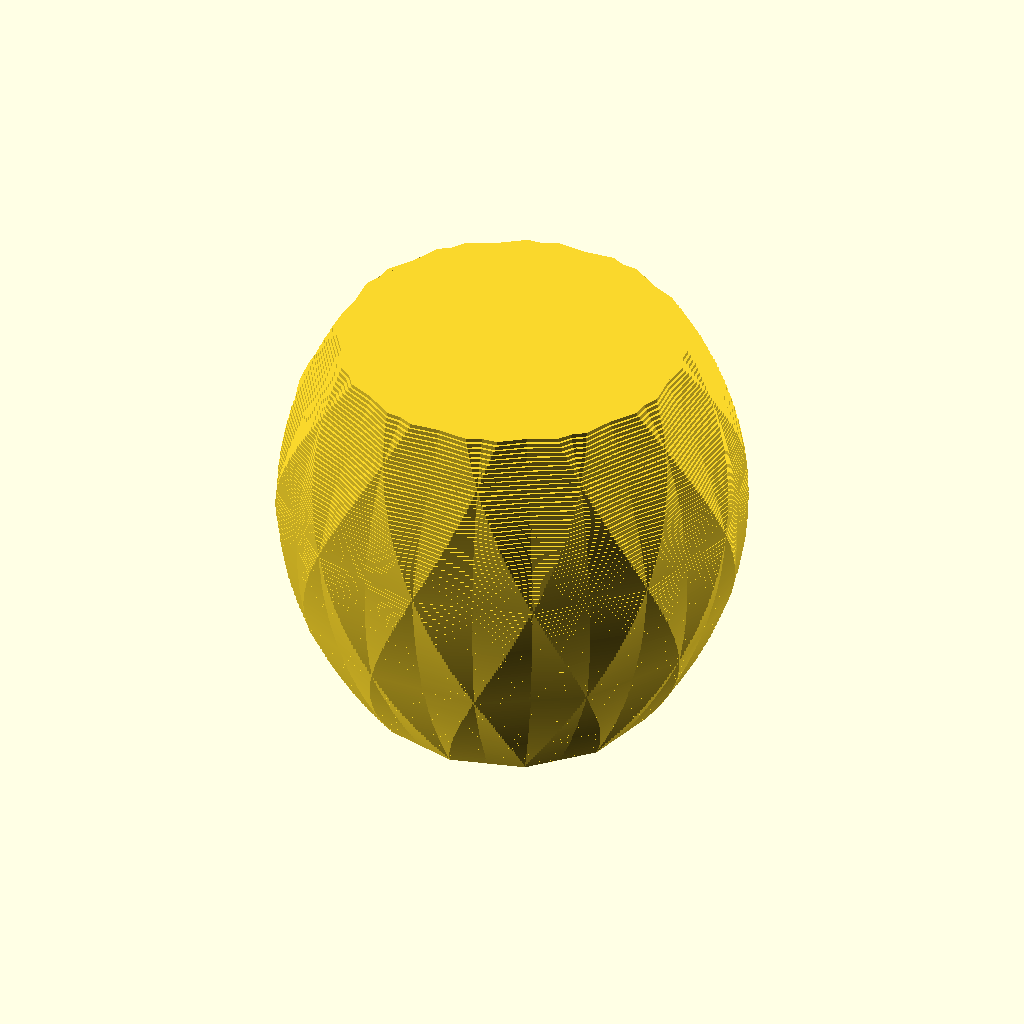
Cell 1: the model at its default parameters.
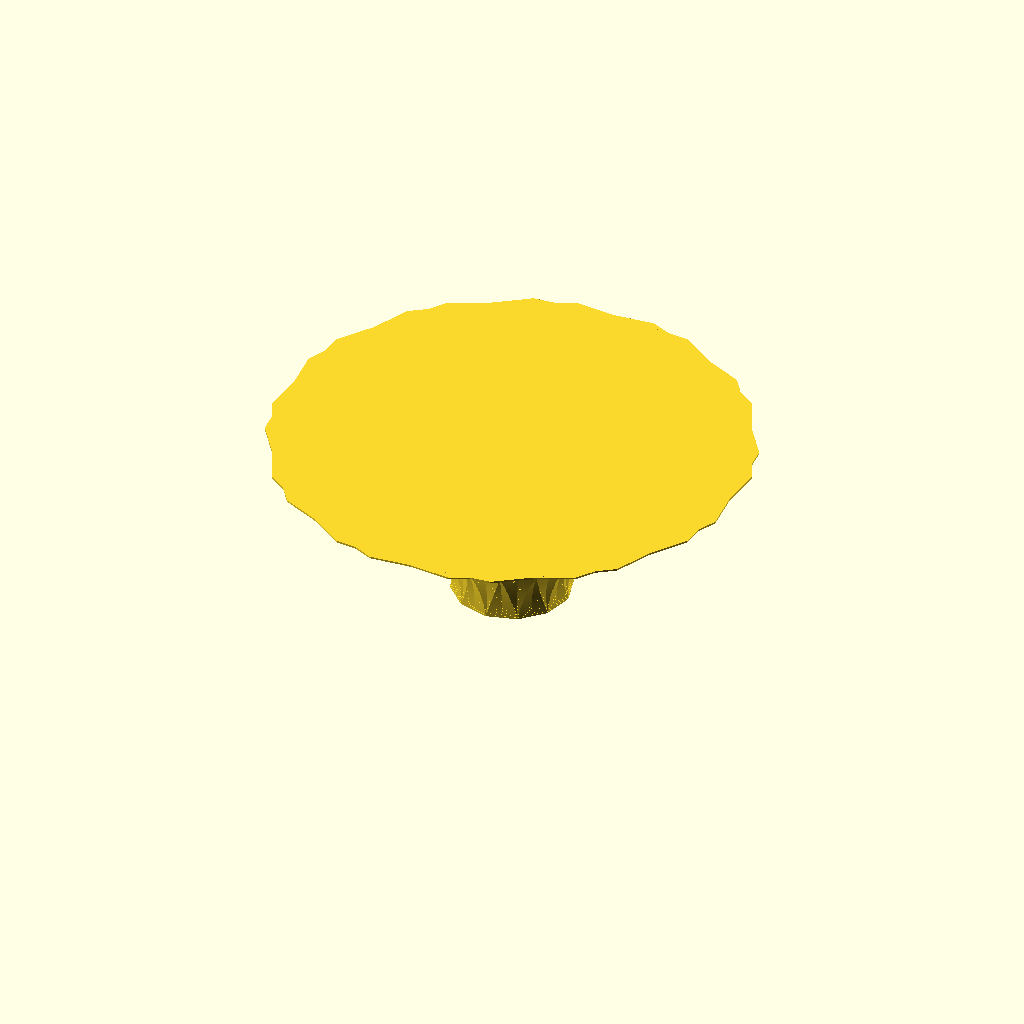
Cell 2 — t2 set to 200, the other parameters unchanged.
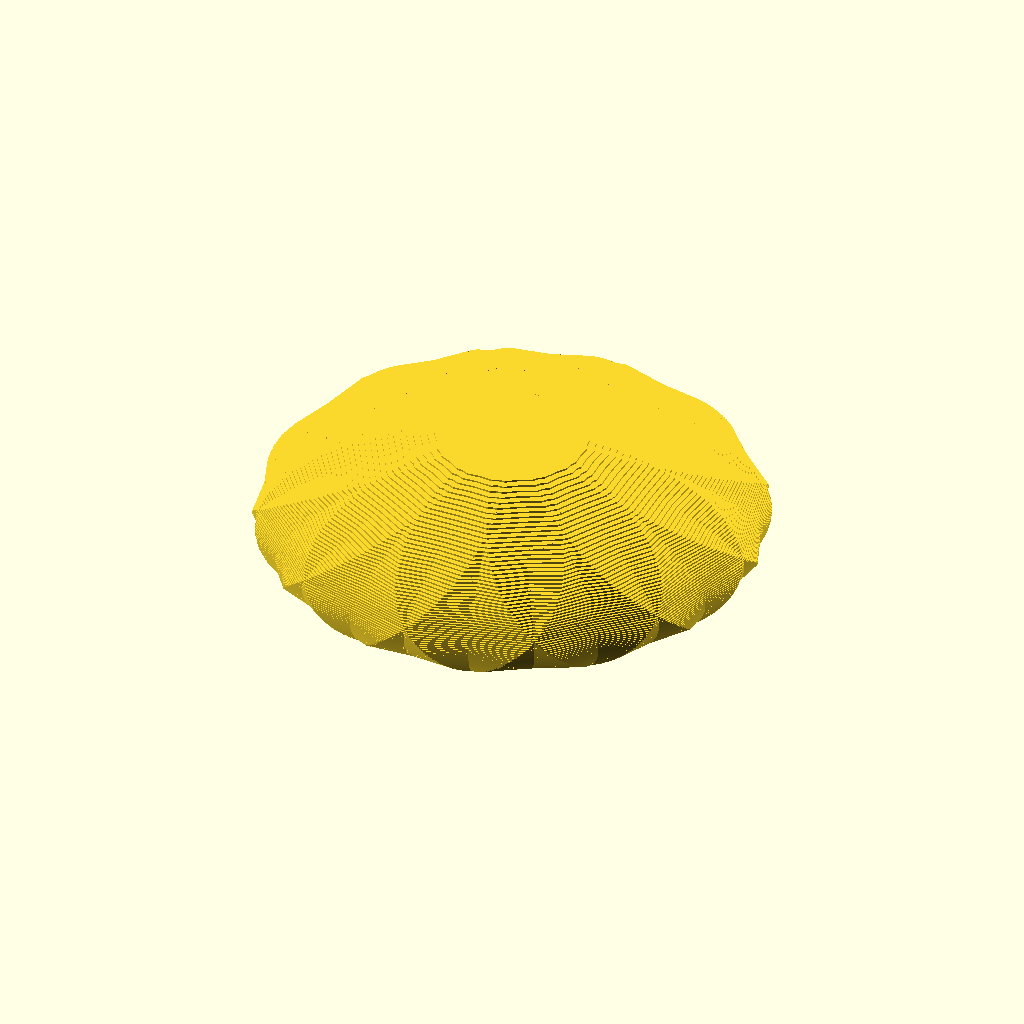
Cell 3: m2 = 200 (everything else at default).
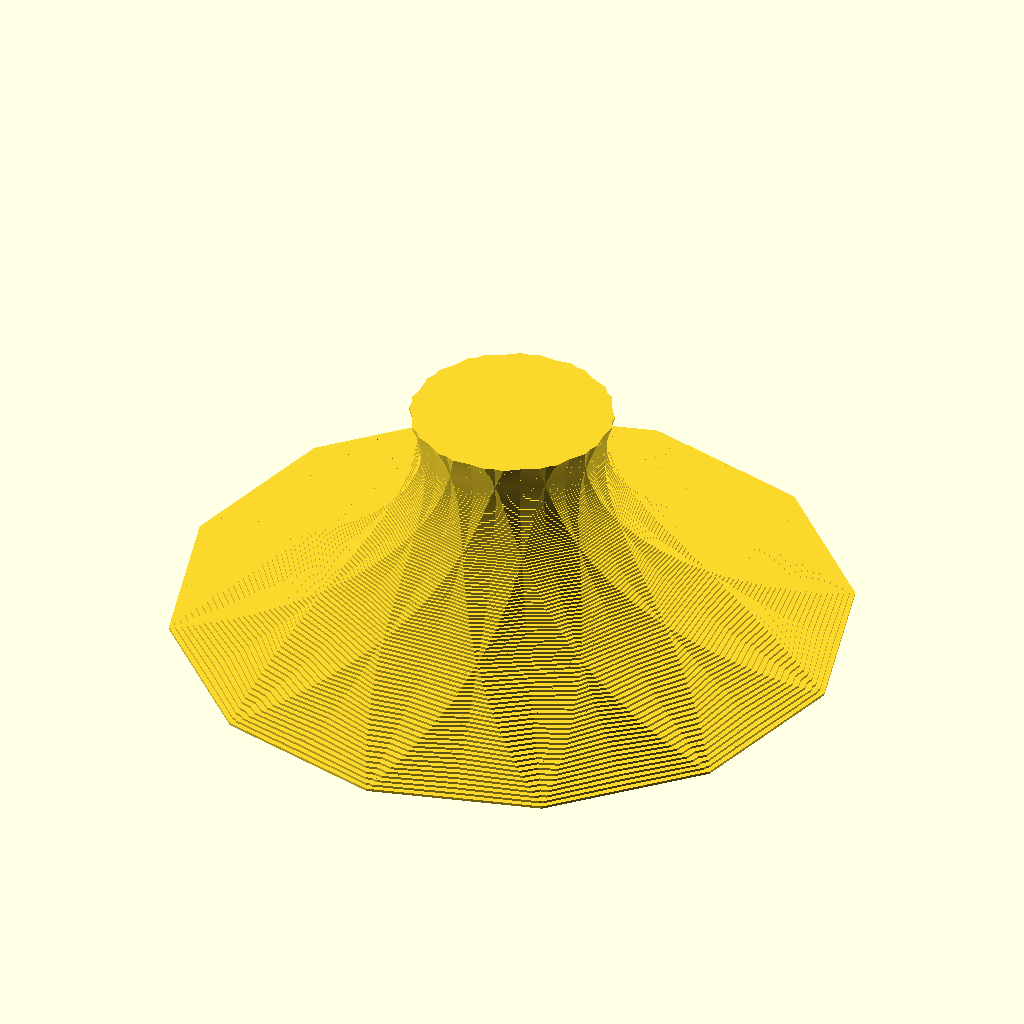
Cell 4: the same model with b2 = 200.
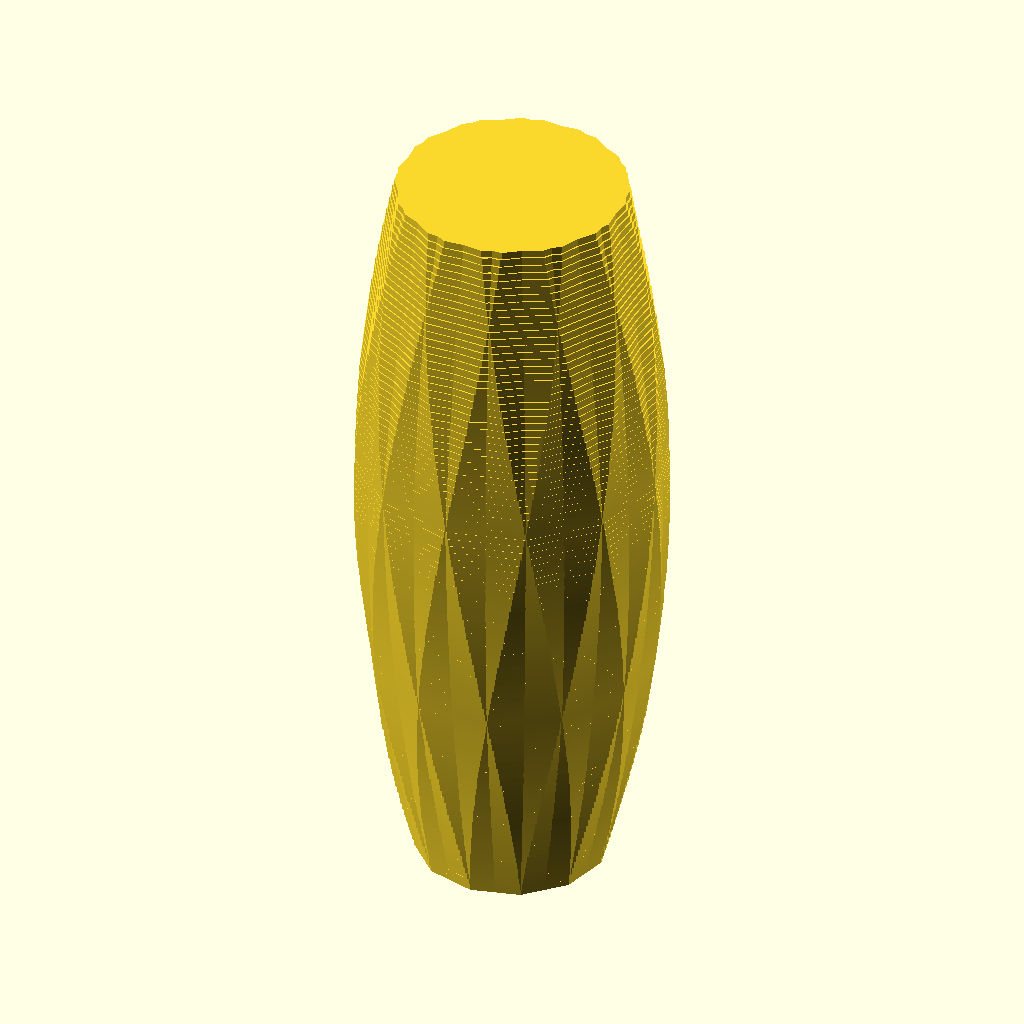
Cell 5 — h set to 200, the other parameters unchanged.
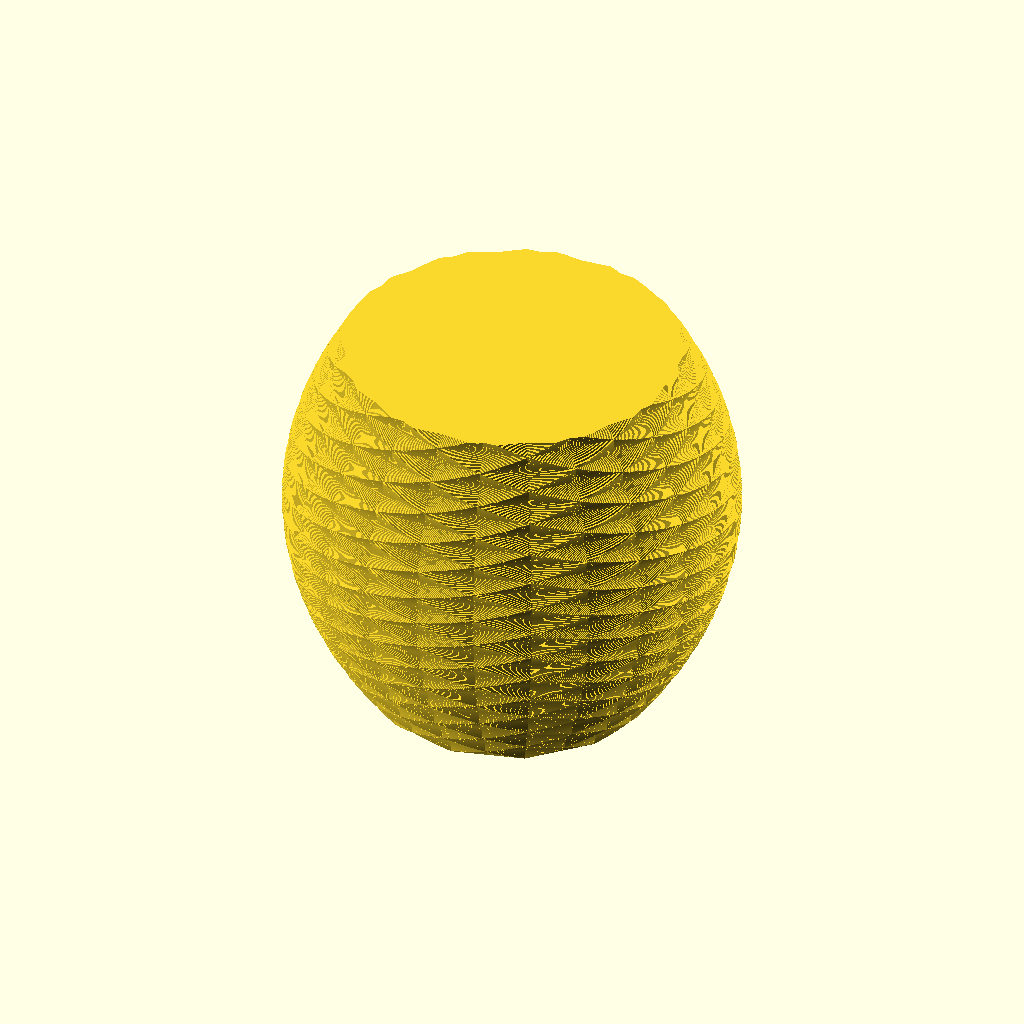
Cell 6: the same model with layers = 800.
All cells are drawn from the same view direction (rotation 55°, 0°, 25°, orthographic, colour scheme Cornfield), but the view is re-fitted for each cell, so position and scale can differ between cells as well as the parameter.
Source of the model, scadFiles/86502/443859.scad:
//Top Diameter in mm

t2=60;  // [5:200]

t=t2/2;



//Middle Diameter

m2=80; // [5:200]

m=m2/2;



//Base Diameter

b2=50; // [5:200]

b=b2/2;



//Vase Height

h=70; // [5:200]



//How many layers should there be?

layers=100; // [5:800]



//How many degrees should each layer rotate?

r=.5; // Best with small numbers



//Make a double spiral?

d="Yes"; // [Yes, No]



//Size of surface features in degrees

smoothness=30; // [1:90]



//Force hollow?

fh="No"; // [No, Vase, Bracelet]



/*[Hidden]*/

angle = 90;

layersq=layers*layers/4;

$fa=smoothness;

floor=2/(h/layers);



for (i=[0:layers]) {

	if (fh=="No") {

		translate([0,0,i/layers*h]) rotate([0,0,r*i+angle]) cylinder(r=b+i/layers*(t-b)+((i-layers/2)*(i-layers/2)-layersq)/layersq*((b+t)/2-m),h=h/layers*1.1,center=true);

		if (d=="Yes") {

		translate([0,0,i/layers*h]) rotate([0,0,-(r*i+angle)]) cylinder(r=b+i/layers*(t-b)+((i-layers/2)*(i-layers/2)-layersq)/layersq*((b+t)/2-m),h=h/layers*1.1,center=true);

		}

	}

	if (fh=="Bracelet") {

		difference() {

			union() {

				translate([0,0,i/layers*h]) rotate([0,0,r*i+angle]) cylinder(r=b+i/layers*(t-b)+((i-layers/2)*(i-layers/2)-layersq)/layersq*((b+t)/2-m),h=h/layers*1.1,center=true);

				if (d=="Yes") {

				translate([0,0,i/layers*h]) rotate([0,0,-(r*i+angle)]) cylinder(r=b+i/layers*(t-b)+((i-layers/2)*(i-layers/2)-layersq)/layersq*((b+t)/2-m),h=h/layers*1.1,center=true);

				}

			}

			translate([0,0,i/layers*h]) rotate([0,0,r*i+angle]) cylinder(r=b+i/layers*(t-b)+((i-layers/2)*(i-layers/2)-layersq)/layersq*((b+t)/2-m)-2,h=h/layers*1.2,center=true);

			if (d=="Yes") {

			translate([0,0,i/layers*h]) rotate([0,0,-(r*i+angle)]) cylinder(r=b+i/layers*(t-b)+((i-layers/2)*(i-layers/2)-layersq)/layersq*((b+t)/2-m)-2,h=h/layers*1.2,center=true);

			}

		}

	}

	if (fh=="Vase") {

		difference() {

			union() {

				translate([0,0,i/layers*h]) rotate([0,0,r*i+angle]) cylinder(r=b+i/layers*(t-b)+((i-layers/2)*(i-layers/2)-layersq)/layersq*((b+t)/2-m),h=h/layers*1.1,center=true);

				if (d=="Yes") {

				translate([0,0,i/layers*h]) rotate([0,0,-(r*i+angle)]) cylinder(r=b+i/layers*(t-b)+((i-layers/2)*(i-layers/2)-layersq)/layersq*((b+t)/2-m),h=h/layers*1.1,center=true);

				}

			}

			if (i>floor) {			

				translate([0,0,i/layers*h]) rotate([0,0,r*i+angle]) cylinder(r=b+i/layers*(t-b)+((i-layers/2)*(i-layers/2)-layersq)/layersq*((b+t)/2-m)-2,h=h/layers*1.2,center=true);

				if (d=="Yes") {

				translate([0,0,i/layers*h]) rotate([0,0,-(r*i+angle)]) cylinder(r=b+i/layers*(t-b)+((i-layers/2)*(i-layers/2)-layersq)/layersq*((b+t)/2-m)-2,h=h/layers*1.2,center=true);

				}

			}

		}

	}



}
Customizer parameters (derived from the source; name, type, default, range or options):
t2: number, default 60, range 5 to 200
m2: number, default 80, range 5 to 200
b2: number, default 50, range 5 to 200
h: number, default 70, range 5 to 200
layers: number, default 100, range 5 to 800
r: number, default 0.5
d: string, default "Yes", options "Yes", "No"
smoothness: number, default 30, range 1 to 90
fh: string, default "No", options "No", "Vase", "Bracelet"
